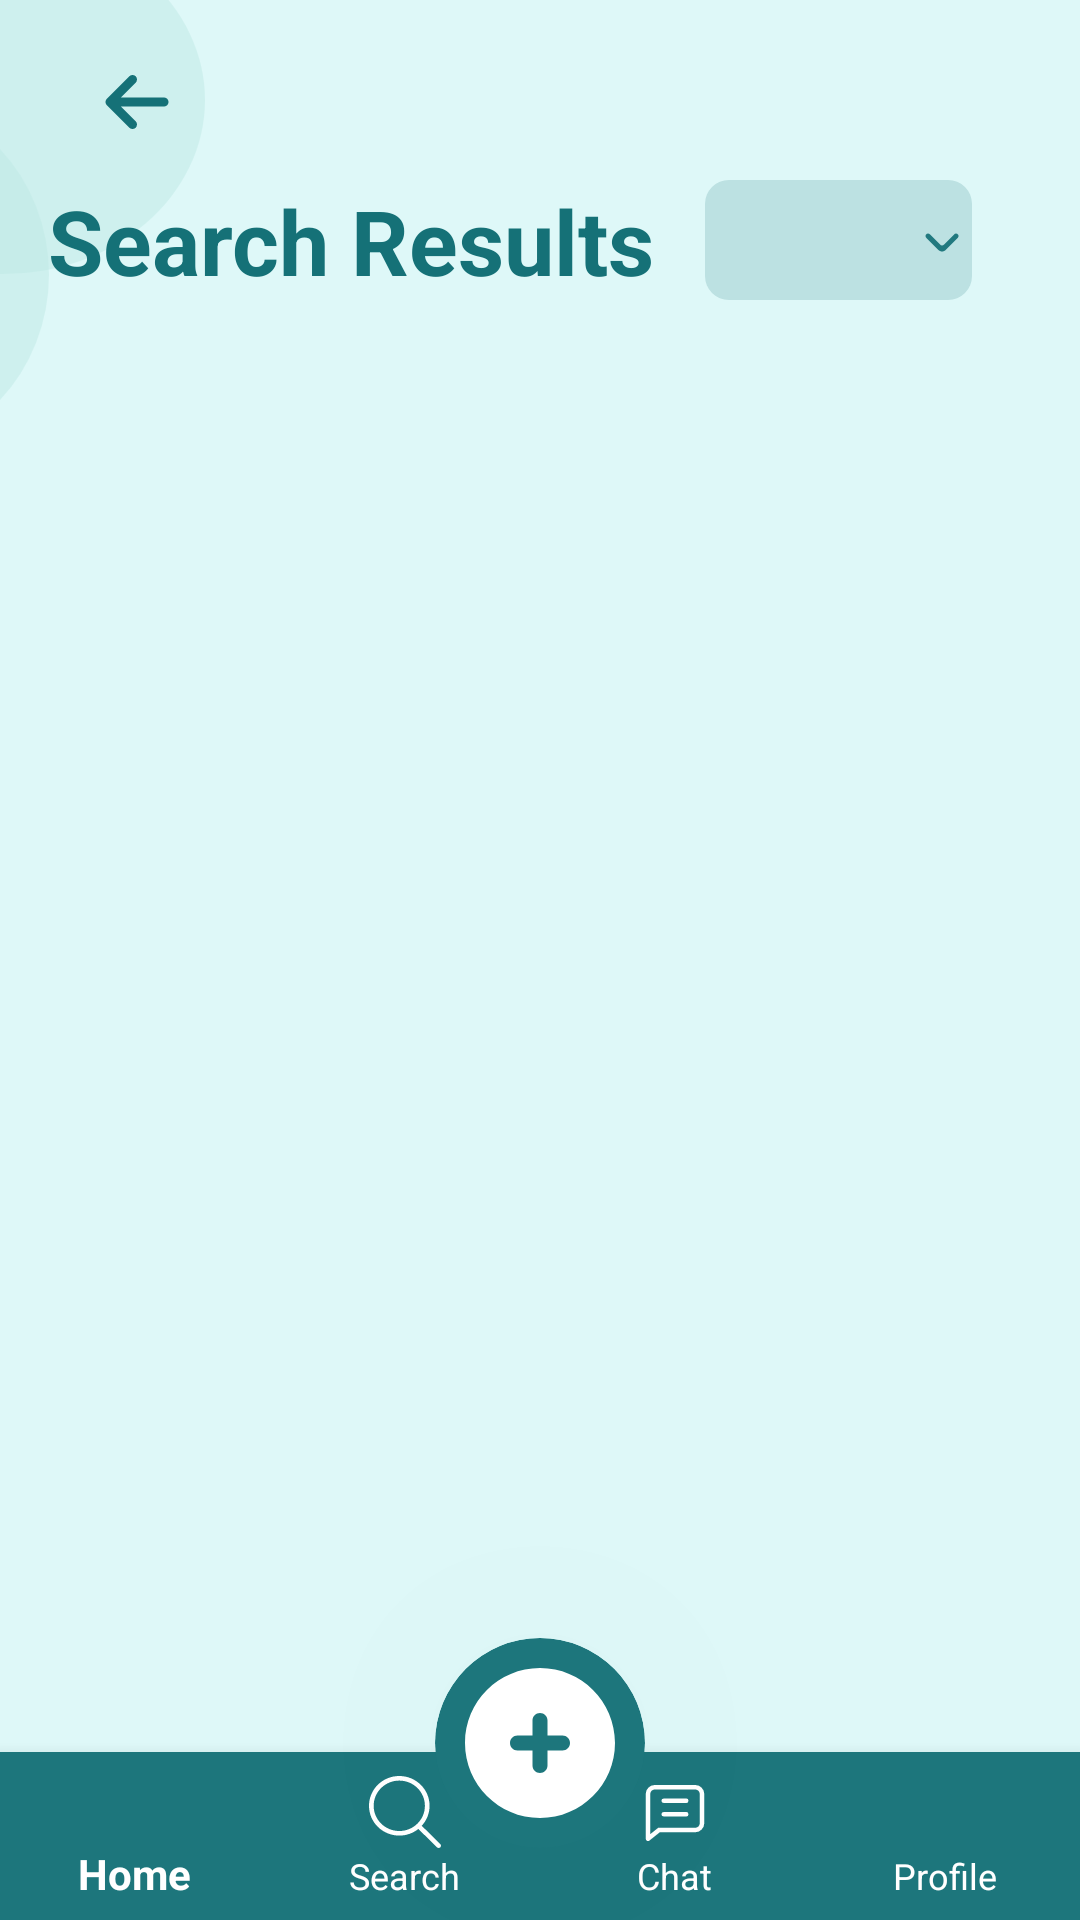

Reconstruct the res/layout file that produces this screen, plus the resources it refers to.
<!-- AndroidManifest.xml: application theme Theme.I2106595 -->
<!-- res/layout/searchresults.xml -->
<?xml version="1.0" encoding="utf-8"?>
<androidx.coordinatorlayout.widget.CoordinatorLayout
    xmlns:android="http://schemas.android.com/apk/res/android"
    xmlns:app="http://schemas.android.com/apk/res-auto"
    xmlns:tools="http://schemas.android.com/tools"
    android:layout_width="match_parent"
    android:background="#DEF8F8"
    android:layout_height="match_parent">

    
    <androidx.constraintlayout.widget.ConstraintLayout
        android:id="@+id/constraintLayout2"
        android:layout_width="match_parent"
        android:layout_height="match_parent">

    


        <ImageView
            android:id="@+id/imageView10"
            android:layout_width="43dp"
            android:layout_height="36dp"
            android:layout_marginStart="24dp"
            android:layout_marginTop="16dp"
            android:elevation="5dp"
            app:layout_constraintStart_toStartOf="parent"
            app:layout_constraintTop_toTopOf="parent"
            app:srcCompat="@drawable/leftarrow" />


        <TextView
            android:id="@+id/letsFindText"
            android:layout_width="wrap_content"
            android:layout_height="wrap_content"
            android:layout_marginStart="16dp"
            android:layout_marginTop="8dp"
            android:elevation="5dp"
            android:text="Search Results"
            android:textColor="#157177"
            android:textSize="30sp"
            android:textStyle="bold"
            app:layout_constraintStart_toStartOf="parent"
            app:layout_constraintTop_toBottomOf="@+id/imageView10" />

        <Spinner
            android:id="@+id/filterSpinner"
            android:layout_width="89dp"
            android:layout_height="40dp"
            android:layout_marginEnd="36dp"
            android:background="@drawable/spinnerbackground"
            android:padding="8dp"
            app:layout_constraintEnd_toEndOf="parent"
            app:layout_constraintTop_toTopOf="@+id/letsFindText" />

        <ImageView
        android:id="@+id/topCircle1"
        android:layout_width="134dp"
        android:layout_height="116dp"
        android:layout_marginEnd="292dp"
        android:layout_marginBottom="60dp"
        android:contentDescription="@string/imageofcircle"
        app:layout_constraintBottom_toBottomOf="@+id/imageView3"
        app:layout_constraintEnd_toEndOf="parent"
        app:srcCompat="@drawable/circle" />


    <ImageView
        android:id="@+id/imageView3"
        android:layout_width="113dp"
        android:layout_height="119dp"
        android:layout_marginTop="32dp"
        android:layout_marginEnd="344dp"
        app:layout_constraintEnd_toEndOf="parent"
        app:layout_constraintTop_toTopOf="parent"
        app:srcCompat="@drawable/circle" />

        <androidx.recyclerview.widget.RecyclerView
            android:id="@+id/searchResultsRecyclerView"
            android:layout_width="0dp"
            android:layout_height="wrap_content"
            android:layout_marginTop="32dp"
            android:layout_marginRight="5dp"
            app:layout_constraintRight_toRightOf="parent"
            app:layout_constraintLeft_toLeftOf="@+id/letsFindText"
            app:layout_constraintTop_toBottomOf="@+id/letsFindText" />

    </androidx.constraintlayout.widget.ConstraintLayout>


    <com.google.android.material.bottomnavigation.BottomNavigationView
        android:id="@+id/bottom_navigation"
        android:layout_width="match_parent"
        android:layout_height="wrap_content"
        android:layout_gravity="bottom"
        android:background="#1D767C"
        android:backgroundTint="@android:color/transparent"
        android:elevation="0dp"
        android:translationZ="0dp"
        app:itemIconTint="@color/white"
        app:itemTextColor="@color/white"
        app:labelVisibilityMode="labeled"
        app:layout_constraintBottom_toBottomOf="parent"
        app:layout_constraintLeft_toLeftOf="parent"
        app:layout_constraintRight_toRightOf="parent"
        app:menu="@menu/bottom_menu"
        tools:layout_editor_absoluteX="0dp"
        tools:layout_editor_absoluteY="675dp"/>

    <ImageView
        android:id="@+id/addMentorButton"
        android:layout_width="70dp"
        android:layout_height="70dp"
        android:layout_marginBottom="24dp"
        android:background="@drawable/nontransparentcircle"
        android:backgroundTint="#1D767C"
        android:clipToOutline="true"
        android:elevation="155dp"
        android:padding="5dp"
        android:translationZ="155dp"
        app:layout_anchor="@+id/bottom_navigation"
        app:layout_anchorGravity="center"
        app:srcCompat="@drawable/plussvg" />

    


</androidx.coordinatorlayout.widget.CoordinatorLayout>
<!-- resources referenced by this layout -->
<resources>
  <color name="white">#FFFFFFFF</color>
  <!-- drawable circle (drawable) -->
  <?xml version="1.0" encoding="utf-8"?>
  <shape xmlns:android="http://schemas.android.com/apk/res/android"
      android:shape="oval">
      <solid android:color="#80bfeae5" />
      <corners android:radius="10dp"/>
  </shape>
  <!-- drawable leftarrow (drawable) -->
  <vector xmlns:android="http://schemas.android.com/apk/res/android"
      android:width="800dp"
      android:height="800dp"
      android:viewportWidth="24"
      android:viewportHeight="24">
    <path
        android:pathData="M6,12H18M6,12L11,7M6,12L11,17"
        android:strokeLineJoin="round"
        android:strokeWidth="2"
        android:fillColor="#00000000"
        android:strokeColor="#157177"
        android:strokeLineCap="round"/>
  </vector>
  <!-- drawable nontransparentcircle (drawable) -->
  <?xml version="1.0" encoding="utf-8"?>
  <shape xmlns:android="http://schemas.android.com/apk/res/android"
      android:shape="oval">
      <solid android:color="#bfeae5" />
      <corners android:radius="10dp"/>
  </shape>
  <!-- drawable plussvg (drawable) -->
  <vector xmlns:android="http://schemas.android.com/apk/res/android"
      android:width="800dp"
      android:height="800dp"
      android:viewportWidth="24"
      android:viewportHeight="24">
      <path
          android:pathData="M13,9C13,8.448 12.552,8 12,8C11.448,8 11,8.448 11,9V11H9C8.448,11 8,11.448 8,12C8,12.552 8.448,13 9,13H11V15C11,15.552 11.448,16 12,16C12.552,16 13,15.552 13,15V13H15C15.552,13 16,12.552 16,12C16,11.448 15.552,11 15,11H13V9ZM2,12C2,6.477 6.477,2 12,2C17.523,2 22,6.477 22,12C22,17.523 17.523,22 12,22C6.477,22 2,17.523 2,12Z"
          android:fillColor="#ffffff"
          android:fillType="evenOdd"/>
  </vector>
  <!-- drawable spinnerbackground (drawable) -->
  <layer-list xmlns:android="http://schemas.android.com/apk/res/android">
      
      <item>
          <shape android:shape="rectangle">
              <solid android:color="#BCE1E2" />
              <corners android:radius="8dp" /> 
          </shape>
      </item>
  
      
      <item
          android:width="20dp"
          android:height="20dp"
          android:drawable="@drawable/arrowdown"
          android:gravity="end|center_vertical">
      </item>
  </layer-list>
  <string name="imageofcircle">ImageOfCircle</string>
  <style name="Theme.I2106595" parent="Base.Theme.I2106595" />
  <!-- drawable arrowdown (drawable) -->
  <vector xmlns:android="http://schemas.android.com/apk/res/android"
      android:width="20dp"
      android:height="20dp"
      android:viewportWidth="24"
      android:viewportHeight="24">
    <path
        android:pathData="M5.707,9.711C5.317,10.101 5.317,10.734 5.707,11.125L10.599,16.012C11.38,16.793 12.646,16.792 13.427,16.012L18.317,11.121C18.708,10.731 18.708,10.098 18.317,9.707C17.927,9.317 17.294,9.317 16.903,9.707L12.718,13.893C12.327,14.283 11.694,14.283 11.303,13.893L7.121,9.711C6.731,9.32 6.098,9.32 5.707,9.711Z"
        android:fillColor="#21797F"/>
  </vector>
  <style name="Base.Theme.I2106595" parent="Theme.AppCompat.Light.NoActionBar">
          
          
      </style>
</resources>
